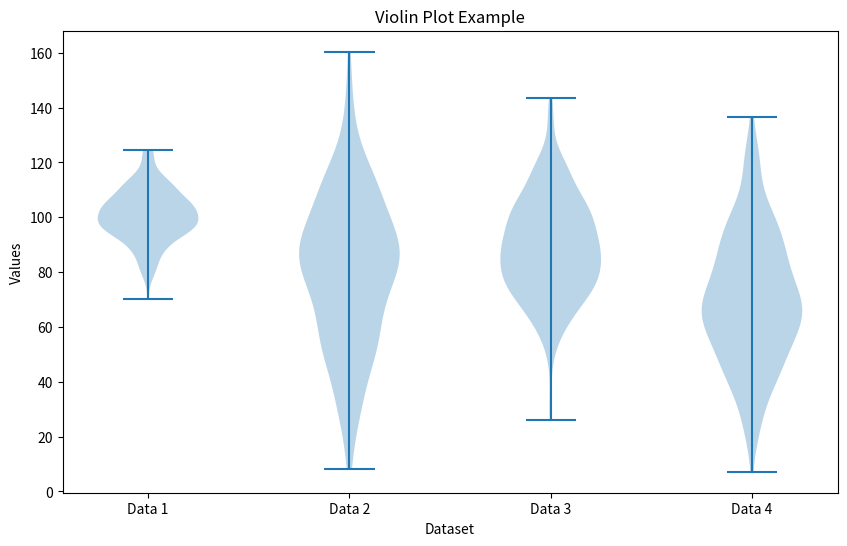

Write the Python code that produced this figure.
import matplotlib.pyplot as plt
import numpy as np

np.random.seed(10)
collectn_1 = np.random.normal(100, 10, 200)
collectn_2 = np.random.normal(80, 30, 200)
collectn_3 = np.random.normal(90, 20, 200)
collectn_4 = np.random.normal(70, 25, 200)

# Combine these different collections into a list
data_to_plot = [collectn_1, collectn_2, collectn_3, collectn_4]

# Create a figure instance and specify the size
fig, ax = plt.subplots(figsize=(10, 6))

# Create the violin plot
ax.violinplot(data_to_plot)

# Add labels and title
ax.set_xticks([1, 2, 3, 4])
ax.set_xticklabels(['Data 1', 'Data 2', 'Data 3', 'Data 4'])
ax.set_xlabel('Dataset')
ax.set_ylabel('Values')
ax.set_title('Violin Plot Example')

plt.show()
